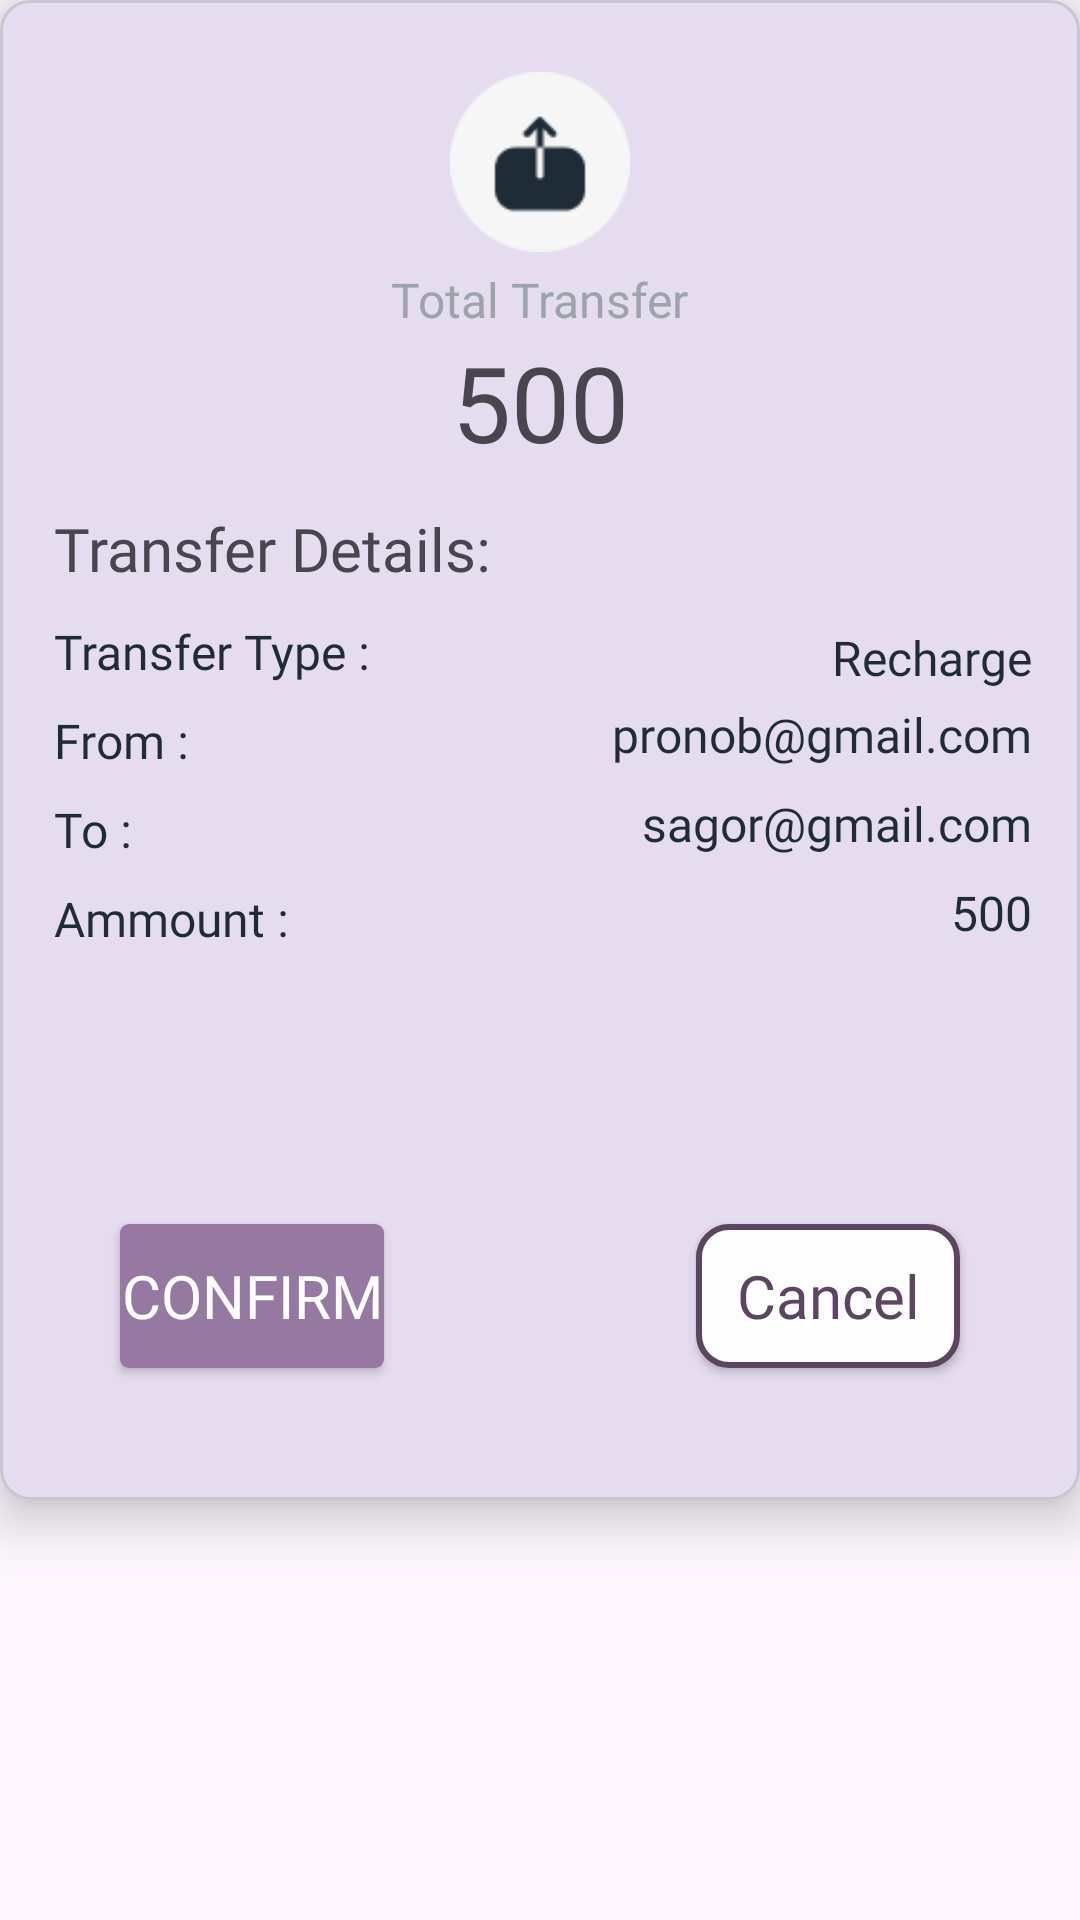

This screen was rendered from an Android layout file. Write that file and the resources it references.
<!-- AndroidManifest.xml: application theme Theme.Bankee -->
<!-- res/layout/recharge_dialog.xml -->
<?xml version="1.0" encoding="utf-8"?>
<RelativeLayout xmlns:android="http://schemas.android.com/apk/res/android"
    xmlns:app="http://schemas.android.com/apk/res-auto"
    android:layout_width="match_parent"
    android:elevation="10dp"
    android:layout_height="match_parent">

    <com.google.android.material.card.MaterialCardView
        android:layout_width="match_parent"
        android:layout_height="500dp"
        app:cardCornerRadius="10dp"
        app:cardElevation="10dp"
        android:elevation="10dp">

        <androidx.constraintlayout.widget.ConstraintLayout
            android:layout_width="match_parent"
            android:layout_height="match_parent">


            <ImageView
                android:id="@+id/image"
                android:layout_width="60dp"
                android:layout_height="60dp"
                android:layout_centerHorizontal="true"
                android:layout_marginTop="24dp"
                android:src="@drawable/transfer"
                app:layout_constraintEnd_toEndOf="parent"
                app:layout_constraintStart_toStartOf="parent"
                app:layout_constraintTop_toTopOf="parent" />

            <TextView
                android:id="@+id/txt1"
                android:layout_width="wrap_content"
                android:layout_height="wrap_content"
                android:layout_below="@+id/image"
                android:layout_centerHorizontal="true"
                android:layout_marginTop="5dp"
                android:fontFamily="@font/oswald"
                android:text="@string/total_transfer"
                android:textColor="@color/Neutral"
                android:textSize="16sp"
                app:layout_constraintEnd_toEndOf="@+id/image"
                app:layout_constraintStart_toStartOf="@+id/image"
                app:layout_constraintTop_toBottomOf="@+id/image" />


            <TextView
                android:id="@+id/money"
                android:layout_width="wrap_content"
                android:layout_height="wrap_content"
                android:layout_below="@+id/txt1"
                android:layout_centerHorizontal="true"
                android:fontFamily="@font/oswald"
                android:text="@string/_500"
                android:textSize="35sp"
                app:layout_constraintEnd_toEndOf="@+id/txt1"
                app:layout_constraintStart_toStartOf="@+id/txt1"
                app:layout_constraintTop_toBottomOf="@+id/txt1" />

            <TextView
                android:id="@+id/txt2"
                android:layout_width="wrap_content"
                android:layout_height="wrap_content"
                android:layout_marginTop="12dp"
                android:fontFamily="@font/oswald"
                android:text="@string/transfer_details"
                android:textSize="20sp"
                app:layout_constraintEnd_toEndOf="parent"
                app:layout_constraintHorizontal_bias="0.084"
                app:layout_constraintStart_toStartOf="parent"
                app:layout_constraintTop_toBottomOf="@+id/money" />

            <TextView
                android:id="@+id/textView2"
                android:layout_width="wrap_content"
                android:layout_height="wrap_content"
                android:layout_marginTop="10dp"
                android:fontFamily="@font/oswald_light"
                android:text="@string/transfer_types"
                android:textColor="@color/black"
                android:textSize="16sp"
                app:layout_constraintEnd_toEndOf="@+id/txt2"
                app:layout_constraintHorizontal_bias="0.0"
                app:layout_constraintStart_toStartOf="@+id/txt2"
                app:layout_constraintTop_toBottomOf="@+id/txt2" />

            <TextView
                android:id="@+id/to0"
                android:layout_width="wrap_content"
                android:layout_height="wrap_content"
                android:layout_marginTop="12dp"
                android:layout_marginEnd="16dp"
                android:fontFamily="@font/oswald"
                android:text="@string/recharge"
                android:textColor="@color/black"
                android:textSize="16sp"
                app:layout_constraintEnd_toEndOf="parent"
                app:layout_constraintTop_toBottomOf="@+id/txt2" />

            <TextView
                android:id="@+id/textView20"
                android:layout_width="wrap_content"
                android:layout_height="wrap_content"
                android:layout_marginTop="8dp"
                android:fontFamily="@font/oswald_light"
                android:text="@string/froms"
                android:textColor="@color/black"
                android:textSize="16sp"
                app:layout_constraintEnd_toEndOf="@+id/textView2"
                app:layout_constraintHorizontal_bias="0.0"
                app:layout_constraintStart_toStartOf="@+id/textView2"
                app:layout_constraintTop_toBottomOf="@+id/textView2" />

            <TextView
                android:id="@+id/from"
                android:layout_width="wrap_content"
                android:layout_height="wrap_content"
                android:layout_marginTop="4dp"
                android:fontFamily="@font/oswald"
                android:text="@string/pronob_gmail_com"
                android:textColor="@color/black"
                android:textSize="16sp"
                app:layout_constraintEnd_toEndOf="@+id/to0"
                app:layout_constraintTop_toBottomOf="@+id/to0" />

            <TextView
                android:id="@+id/textView21"
                android:layout_width="wrap_content"
                android:layout_height="wrap_content"
                android:layout_marginTop="8dp"
                android:fontFamily="@font/oswald_light"
                android:text="@string/s"
                android:textColor="@color/black"
                android:textSize="16sp"
                app:layout_constraintEnd_toEndOf="@+id/textView20"
                app:layout_constraintHorizontal_bias="0.0"
                app:layout_constraintStart_toStartOf="@+id/textView20"
                app:layout_constraintTop_toBottomOf="@+id/textView20" />

            <TextView
                android:id="@+id/to"
                android:layout_width="wrap_content"
                android:layout_height="wrap_content"
                android:layout_marginTop="8dp"
                android:fontFamily="@font/oswald"
                android:text="@string/sagor_gmail_com"
                android:textColor="@color/black"
                android:textSize="16sp"
                app:layout_constraintEnd_toEndOf="@+id/from"
                app:layout_constraintTop_toBottomOf="@+id/from" />

            <TextView
                android:id="@+id/text"
                android:layout_width="wrap_content"
                android:layout_height="wrap_content"
                android:layout_marginTop="8dp"
                android:fontFamily="@font/oswald_light"
                android:text="@string/ammounts"
                android:textColor="@color/black"
                android:textSize="16sp"
                app:layout_constraintEnd_toEndOf="@+id/textView21"
                app:layout_constraintHorizontal_bias="0.0"
                app:layout_constraintStart_toStartOf="@+id/textView21"
                app:layout_constraintTop_toBottomOf="@+id/textView21" />

            <TextView
                android:id="@+id/ammount"
                android:layout_width="wrap_content"
                android:layout_height="wrap_content"
                android:layout_marginTop="8dp"
                android:fontFamily="@font/oswald"
                android:text="@string/_500"
                android:textColor="@color/black"
                android:textSize="16sp"
                app:layout_constraintEnd_toEndOf="@+id/to"
                app:layout_constraintTop_toBottomOf="@+id/to" />


            <androidx.appcompat.widget.AppCompatButton
                android:id="@+id/confirmBtn"
                android:layout_width="wrap_content"
                android:layout_height="wrap_content"
                android:layout_marginStart="40dp"
                android:layout_marginBottom="44dp"
                android:background="@drawable/button"
                android:elevation="10dp"
                android:fontFamily="@font/teko_medium"
                android:text="@string/confirm"
                android:textColor="@color/white"
                android:textSize="20sp"
                app:layout_constraintBottom_toBottomOf="parent"
                app:layout_constraintStart_toStartOf="parent" />

            <androidx.appcompat.widget.AppCompatButton
                android:id="@+id/cancelBtn"
                android:layout_width="wrap_content"
                android:layout_height="wrap_content"
                android:layout_marginEnd="40dp"
                android:layout_marginBottom="44dp"
                android:background="@drawable/addcrd"
                android:elevation="10dp"
                android:fontFamily="@font/teko_medium"
                android:text="@string/cancel"
                android:textAllCaps="false"
                android:textColor="@color/Bossnova"
                android:textSize="20sp"
                app:layout_constraintBottom_toBottomOf="parent"
                app:layout_constraintEnd_toEndOf="parent" />


        </androidx.constraintlayout.widget.ConstraintLayout>



    </com.google.android.material.card.MaterialCardView>

</RelativeLayout>
<!-- resources referenced by this layout -->
<resources>
  <color name="Bossnova">#5C4560</color>
  <color name="Neutral">#9CA4AB</color>
  <color name="black">#1F2C37</color>
  <color name="white">#FDFDFD</color>
  <!-- drawable addcrd (drawable) -->
  <?xml version="1.0" encoding="utf-8"?>
  <shape xmlns:android="http://schemas.android.com/apk/res/android"
      android:shape="rectangle">
      <solid android:color="@color/white"/>
      <corners android:radius="10dp"/>
      <stroke android:color="@color/Bossnova"
          android:width="2dp"/>
  </shape>
  <!-- drawable button (drawable) -->
  <?xml version="1.0" encoding="utf-8"?>
  <shape xmlns:android="http://schemas.android.com/apk/res/android"
      android:shape="rectangle">
      <solid android:color="@color/TrendyPink"/>
      <corners android:radius="3dp"/>
  
  </shape>
  <!-- drawable transfer: png bitmap (drawable, 1893 bytes) -->
  <string name="_500">500</string>
  <string name="ammounts">Ammount :</string>
  <string name="cancel">Cancel</string>
  <string name="confirm">Confirm</string>
  <string name="froms">From :</string>
  <string name="pronob_gmail_com">pronob@gmail.com</string>
  <string name="recharge">Recharge</string>
  <string name="s">To :</string>
  <string name="sagor_gmail_com">sagor@gmail.com</string>
  <string name="total_transfer">Total Transfer</string>
  <string name="transfer_details">Transfer Details:</string>
  <string name="transfer_types">Transfer Type :</string>
  <style name="Theme.Bankee" parent="Base.Theme.Bankee" />
  <color name="TrendyPink">#9579A0</color>
  <style name="Base.Theme.Bankee" parent="Theme.Material3.DayNight.NoActionBar">
          
          
      </style>
</resources>
